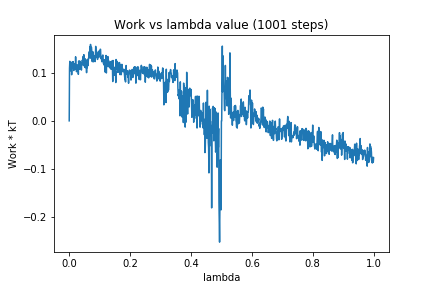

Source data for this figure (header and first rows):
0, 0.0
1, 0.1094
2, 0.1237
3, 0.1128
4, 0.12
5, 0.1129
6, 0.1035
7, 0.1215
8, 0.09583
9, 0.1131
10, 0.1163
11, 0.1227
12, 0.1115
13, 0.1231
14, 0.1121
15, 0.1045
16, 0.1177
17, 0.119
18, 0.1109
19, 0.113
20, 0.1072
21, 0.1331
22, 0.1119
23, 0.1122
24, 0.1022
25, 0.111
26, 0.1162
27, 0.1158
28, 0.1144
29, 0.1152
30, 0.09676
31, 0.1243
32, 0.1122
33, 0.1238
34, 0.1072
35, 0.1242
36, 0.1117
37, 0.1194
38, 0.1116
39, 0.1207
40, 0.1056
41, 0.1184
42, 0.116
43, 0.1262
44, 0.1201
45, 0.1194
46, 0.1342
47, 0.1215
48, 0.1376
49, 0.1143
50, 0.1195
51, 0.1112
52, 0.1291
53, 0.1104
54, 0.1269
55, 0.1254
56, 0.118
57, 0.1002
58, 0.1236
59, 0.1104
60, 0.1278
... 940 more rows
